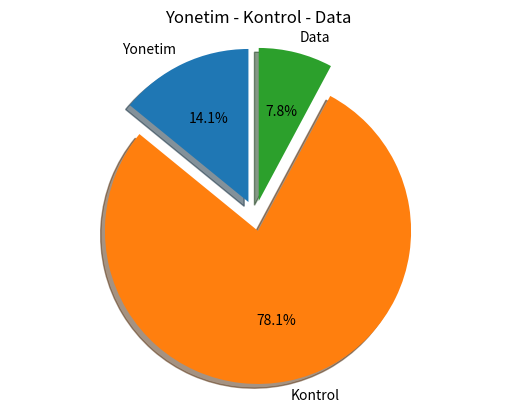
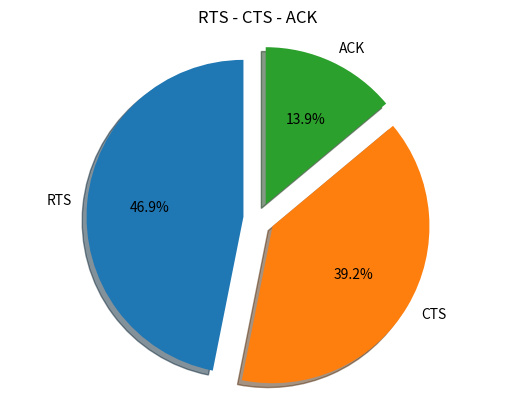

These figures' Python source, in order: (Note: this script raises an exception after producing the figures.)
import matplotlib.pyplot as plt
import json


def YonetimKontrolData():
    print("YonetimKontrolData")
    labels = 'Yonetim', 'Kontrol', 'Data'
    sizes = [17315, 95864, 9604]
    explode = (0.1, 0.1, 0.1)  # only "explode" the 2nd slice (i.e. 'Hogs')

    fig1, ax1 = plt.subplots()
    ax1.pie(sizes, explode=explode, labels=labels, autopct='%1.1f%%',
            shadow=True, startangle=90)
    ax1.axis('equal')  # Equal aspect ratio ensures that pie is drawn as a circle.

    plt.title('Yonetim - Kontrol - Data')

    plt.show()


def Kontrol():
    print("Kontrol data")
    labels = 'RTS', 'CTS', 'ACK'
    sizes = [44684, 37372, 13286]
    explode = (0.1, 0.1, 0.1)  # only "explode" the 2nd slice (i.e. 'Hogs')

    fig1, ax1 = plt.subplots()
    ax1.pie(sizes, explode=explode, labels=labels, autopct='%1.1f%%',
            shadow=True, startangle=90)
    ax1.axis('equal')  # Equal aspect ratio ensures that pie is drawn as a circle.
    plt.title('RTS - CTS - ACK')

    plt.show()


def rssi():
    db = []
    time = []
    i = 0
    print("rssi")
    with open('rssi') as json_file:
        data = json.load(json_file)
        for p in data:
            #print(p["_source"]["layers"]["wlan_radio"]["wlan_radio.signal_dbm"])
            db.append(int(p["_source"]["layers"]["wlan_radio"]["wlan_radio.signal_dbm"]))
            time.append(i)
            i += 1

    plt.plot(time, db, color='g')
    plt.ylabel('dB')
    plt.title('RSSI - Sinyal Gucu')
    plt.show()


def dataRate():
    db = []
    time = []
    i = 0
    print("dataRate")
    with open('rssi') as json_file:
        data = json.load(json_file)
        for p in data:
            db.append(str(p["_source"]["layers"]["wlan_radio"]["wlan_radio.data_rate"]))
            time.append(i)
            i += 1

    plt.plot(time, db, color='g')
    plt.ylabel('Mb/s')
    plt.title('Data Rate')
    plt.show()


def fizikselPaketBuyukluk():
    db = []
    time = []
    i = 0
    print("fizikselPaketBuyukluk")
    with open('rssi') as json_file:
        data = json.load(json_file)
        for p in data:
            #print(p["_source"]["layers"]["wlan_radio"]["wlan_radio.signal_dbm"])
            db.append(str(p["_source"]["layers"]["frame"]["frame.cap_len"]))
            time.append(i)
            i += 1

    #plt.plot(time, db, color='g')
    #plt.ylabel('Byte')
    plt.title('fizikselPaketBuyukluk')

    num_bins = 10
    n, bins, patches = plt.hist(db, num_bins, facecolor='blue', alpha=0.5)
    plt.show()


def phyDataRate():
    db = []
    time = []
    i = 0
    print("phyDataRate")
    with open('rssi') as json_file:
        data = json.load(json_file)
        for p in data:
            #print(p["_source"]["layers"]["wlan_radio"]["wlan_radio.signal_dbm"])
            db.append(str(p["_source"]["layers"]["wlan_radio"]["wlan_radio.data_rate"]))
            time.append(i)
            i += 1

    plt.title('fizikselPaketBuyukluk')

    num_bins = 10
    n, bins, patches = plt.hist(db, num_bins, facecolor='blue', alpha=0.5)
    plt.show()



YonetimKontrolData()
Kontrol()
rssi()
dataRate()
phyDataRate()
fizikselPaketBuyukluk()
